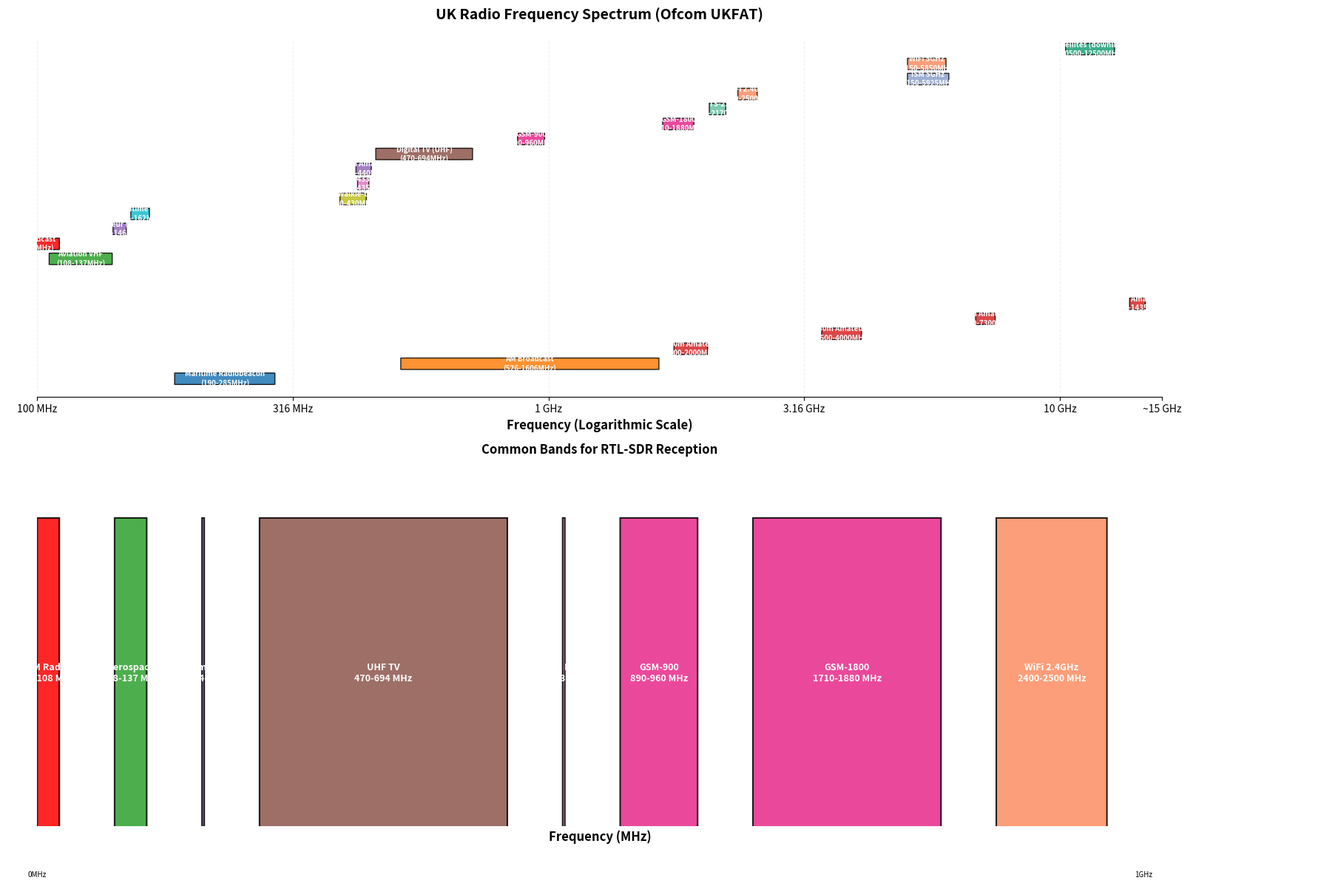

The script that saved this image: (Note: this script raises an exception after producing the figure.)
#!/usr/bin/env python3
"""
UK Frequency Spectrum Visualization - Better Version
Based on Ofcom UKFAT
"""

import matplotlib.pyplot as plt
import matplotlib.patches as mpatches
from matplotlib.patches import Rectangle, FancyBboxPatch
import numpy as np

# Better organized frequency data with standard UK allocations
spectrum_data = [
    # LF/MF (Low/Medium Frequency)
    ("Maritime Radiobeacon", 190, 285, "#1f77b4"),
    ("AM Broadcast", 526, 1606, "#ff7f0e"),

    # HF (High Frequency / Shortwave) - Amateur bands
    ("160m Amateur", 1800, 2000, "#d62728"),
    ("80m Amateur", 3500, 4000, "#d62728"),
    ("40m Amateur", 7000, 7300, "#d62728"),
    ("20m Amateur", 14000, 14350, "#d62728"),
    ("15m Amateur", 21000, 21450, "#d62728"),
    ("10m Amateur", 28000, 29700, "#d62728"),

    # VHF (Very High Frequency)
    ("Aviation VHF", 108, 137, "#2ca02c"),
    ("FM Broadcast", 88, 108, "#ff0000"),
    ("2m Amateur (144-146)", 144, 146, "#9467bd"),
    ("Maritime VHF", 156, 162, "#17becf"),

    # Lower UHF
    ("PMR/Walkie-talkies", 400, 430, "#bcbd22"),
    ("ISM/433MHz", 433, 435, "#e377c2"),
    ("70cm Amateur", 430, 440, "#9467bd"),

    # Upper UHF / Digital
    ("Digital TV (UHF)", 470, 694, "#8c564b"),
    ("GSM-900", 890, 960, "#e7298a"),
    ("GSM-1800", 1710, 1880, "#e7298a"),

    # Microwave/SHF
    ("UMTS-2100", 2110, 2170, "#66c2a5"),
    ("WiFi 2.4GHz", 2400, 2500, "#fc8d62"),
    ("ISM 5GHz", 5150, 5925, "#8da0cb"),
    ("WiFi 5GHz", 5150, 5850, "#fc8d62"),
    ("Satellites (downlink)", 10500, 12500, "#1b9e77"),
]

# Create figure with two subplots
fig = plt.figure(figsize=(18, 12))

# ===== SUBPLOT 1: Logarithmic Spectrum =====
ax1 = plt.subplot(2, 1, 1)

y_pos = 0
band_heights = {}

for service, freq_min, freq_max, color in spectrum_data:
    log_min = np.log10(freq_min)
    log_max = np.log10(freq_max)
    width = log_max - log_min

    # Draw rectangle
    rect = FancyBboxPatch((log_min, y_pos), width, 0.9,
                          boxstyle="round,pad=0.01",
                          facecolor=color, edgecolor='black',
                          linewidth=1, alpha=0.85)
    ax1.add_patch(rect)

    # Add text label
    mid_pos = (log_min + log_max) / 2
    ax1.text(mid_pos, y_pos + 0.45, f"{service}\n({freq_min:.0f}-{freq_max:.0f}MHz)",
            ha='center', va='center', fontsize=7, weight='bold', color='white')

    y_pos += 1.2

# Formatting
ax1.set_xlim(2, 4.2)  # 100 MHz to ~15 GHz
ax1.set_ylim(-1, y_pos)
ax1.set_xlabel('Frequency (Logarithmic Scale)', fontsize=12, weight='bold')
ax1.set_title('UK Radio Frequency Spectrum (Ofcom UKFAT)', fontsize=14, weight='bold', pad=20)

# X-axis labels
ax1.set_xticks([2, 2.5, 3, 3.5, 4, 4.2])
ax1.set_xticklabels(['100 MHz', '316 MHz', '1 GHz', '3.16 GHz', '10 GHz', '~15 GHz'], fontsize=10)
ax1.set_yticks([])

ax1.grid(axis='x', alpha=0.2, linestyle='--')
ax1.set_axisbelow(True)
ax1.spines['left'].set_visible(False)
ax1.spines['right'].set_visible(False)
ax1.spines['top'].set_visible(False)

# ===== SUBPLOT 2: Key Bands for RTL-SDR =====
ax2 = plt.subplot(2, 1, 2)

rtl_sdr_bands = [
    ("FM Radio\n88-108 MHz", 88, 108, "#ff0000"),
    ("Aerospace\n108-137 MHz", 108, 137, "#2ca02c"),
    ("2m Amateur\n144-146 MHz", 144, 146, "#9467bd"),
    ("UHF TV\n470-694 MHz", 470, 694, "#8c564b"),
    ("433 ISM\n433-435 MHz", 433, 435, "#e377c2"),
    ("GSM-900\n890-960 MHz", 890, 960, "#e7298a"),
    ("GSM-1800\n1710-1880 MHz", 1710, 1880, "#e7298a"),
    ("WiFi 2.4GHz\n2400-2500 MHz", 2400, 2500, "#fc8d62"),
]

x_pos = 0
for label, freq_min, freq_max, color in rtl_sdr_bands:
    width = freq_max - freq_min
    height = 3

    rect = FancyBboxPatch((x_pos, 0), width, height,
                          boxstyle="round,pad=0.02",
                          facecolor=color, edgecolor='black',
                          linewidth=1.5, alpha=0.85)
    ax2.add_patch(rect)

    # Add text
    ax2.text(x_pos + width/2, height/2, label,
            ha='center', va='center', fontsize=9, weight='bold', color='white')

    x_pos += width + 50

# Formatting
ax2.set_xlim(0, x_pos)
ax2.set_ylim(0, 3.5)
ax2.set_xlabel('Frequency (MHz)', fontsize=12, weight='bold')
ax2.set_title('Common Bands for RTL-SDR Reception', fontsize=12, weight='bold', pad=15)

# Add frequency ruler
ruler_y = -0.5
for freq in range(0, int(x_pos) + 500, 500):
    ax2.plot([freq, freq], [0, -0.2], 'k-', linewidth=0.5)
    if freq % 1000 == 0:
        ax2.text(freq, ruler_y, f"{freq//1000}GHz" if freq >= 1000 else f"{freq}MHz",
                ha='center', fontsize=7)

ax2.set_yticks([])
ax2.set_xticks([])
ax2.spines['left'].set_visible(False)
ax2.spines['right'].set_visible(False)
ax2.spines['top'].set_visible(False)
ax2.spines['bottom'].set_visible(False)

plt.tight_layout()
plt.savefig('/Users/niklasviebig/coding_projects/rtl_sdr_projects/uk_spectrum_clean.png',
           dpi=200, bbox_inches='tight', facecolor='white')
print("✓ Saved: uk_spectrum_clean.png")

# ===== Create a simpler frequency table plot =====
fig2, ax = plt.subplots(figsize=(14, 10))

# Group by frequency range
frequency_groups = {
    'LF (30-300 kHz)': [
        ('Maritime Beacon', '190-285 kHz'),
    ],
    'MF (300 kHz-3 MHz)': [
        ('AM Broadcast', '526-1606 kHz'),
    ],
    'HF (3-30 MHz)': [
        ('Amateur 80m', '3.5-4.0 MHz'),
        ('Amateur 40m', '7.0-7.3 MHz'),
        ('Amateur 20m', '14.0-14.35 MHz'),
        ('Amateur 15m', '21.0-21.45 MHz'),
        ('Amateur 10m', '28.0-29.7 MHz'),
    ],
    'VHF (30-300 MHz)': [
        ('FM Broadcast', '88-108 MHz'),
        ('Aviation', '108-137 MHz'),
        ('2m Amateur', '144-146 MHz'),
        ('Maritime VHF', '156-162 MHz'),
    ],
    'UHF (300 MHz-3 GHz)': [
        ('PMR/Walkie-talkies', '400-430 MHz'),
        ('433 ISM Band', '433-435 MHz'),
        ('70cm Amateur', '430-440 MHz'),
        ('Digital TV', '470-694 MHz'),
        ('GSM-900', '890-960 MHz'),
        ('GSM-1800', '1710-1880 MHz'),
        ('UMTS-2100', '2110-2170 MHz'),
        ('WiFi 2.4GHz', '2400-2500 MHz'),
    ],
    'SHF (3-30 GHz)': [
        ('ISM 5GHz', '5150-5925 MHz'),
        ('WiFi 5GHz', '5150-5850 MHz'),
        ('Satellite Downlink', '10.5-12.5 GHz'),
    ],
}

y_pos = 0
colors = ['#ff7f0e', '#d62728', '#2ca02c', '#17becf', '#8c564b', '#e7298a']
color_idx = 0

for group, bands in frequency_groups.items():
    # Group header
    ax.text(-0.02, y_pos, group, fontsize=11, weight='bold',
           bbox=dict(boxstyle='round', facecolor=colors[color_idx], alpha=0.7, edgecolor='black'))
    y_pos -= 1

    # Bands
    for band_name, band_freq in bands:
        ax.text(0, y_pos, f"  {band_name}", fontsize=9, va='center')
        ax.text(0.6, y_pos, band_freq, fontsize=9, va='center', style='italic')
        y_pos -= 0.6

    y_pos -= 0.4
    color_idx += 1

ax.set_xlim(-0.05, 1)
ax.set_ylim(y_pos, 1)
ax.axis('off')
ax.set_title('UK Frequency Bands Reference (Ofcom UKFAT)', fontsize=14, weight='bold', pad=20)

plt.tight_layout()
plt.savefig('/Users/niklasviebig/coding_projects/rtl_sdr_projects/uk_frequency_reference.png',
           dpi=200, bbox_inches='tight', facecolor='white')
print("✓ Saved: uk_frequency_reference.png")

print("\n✓ All plots generated successfully!")
